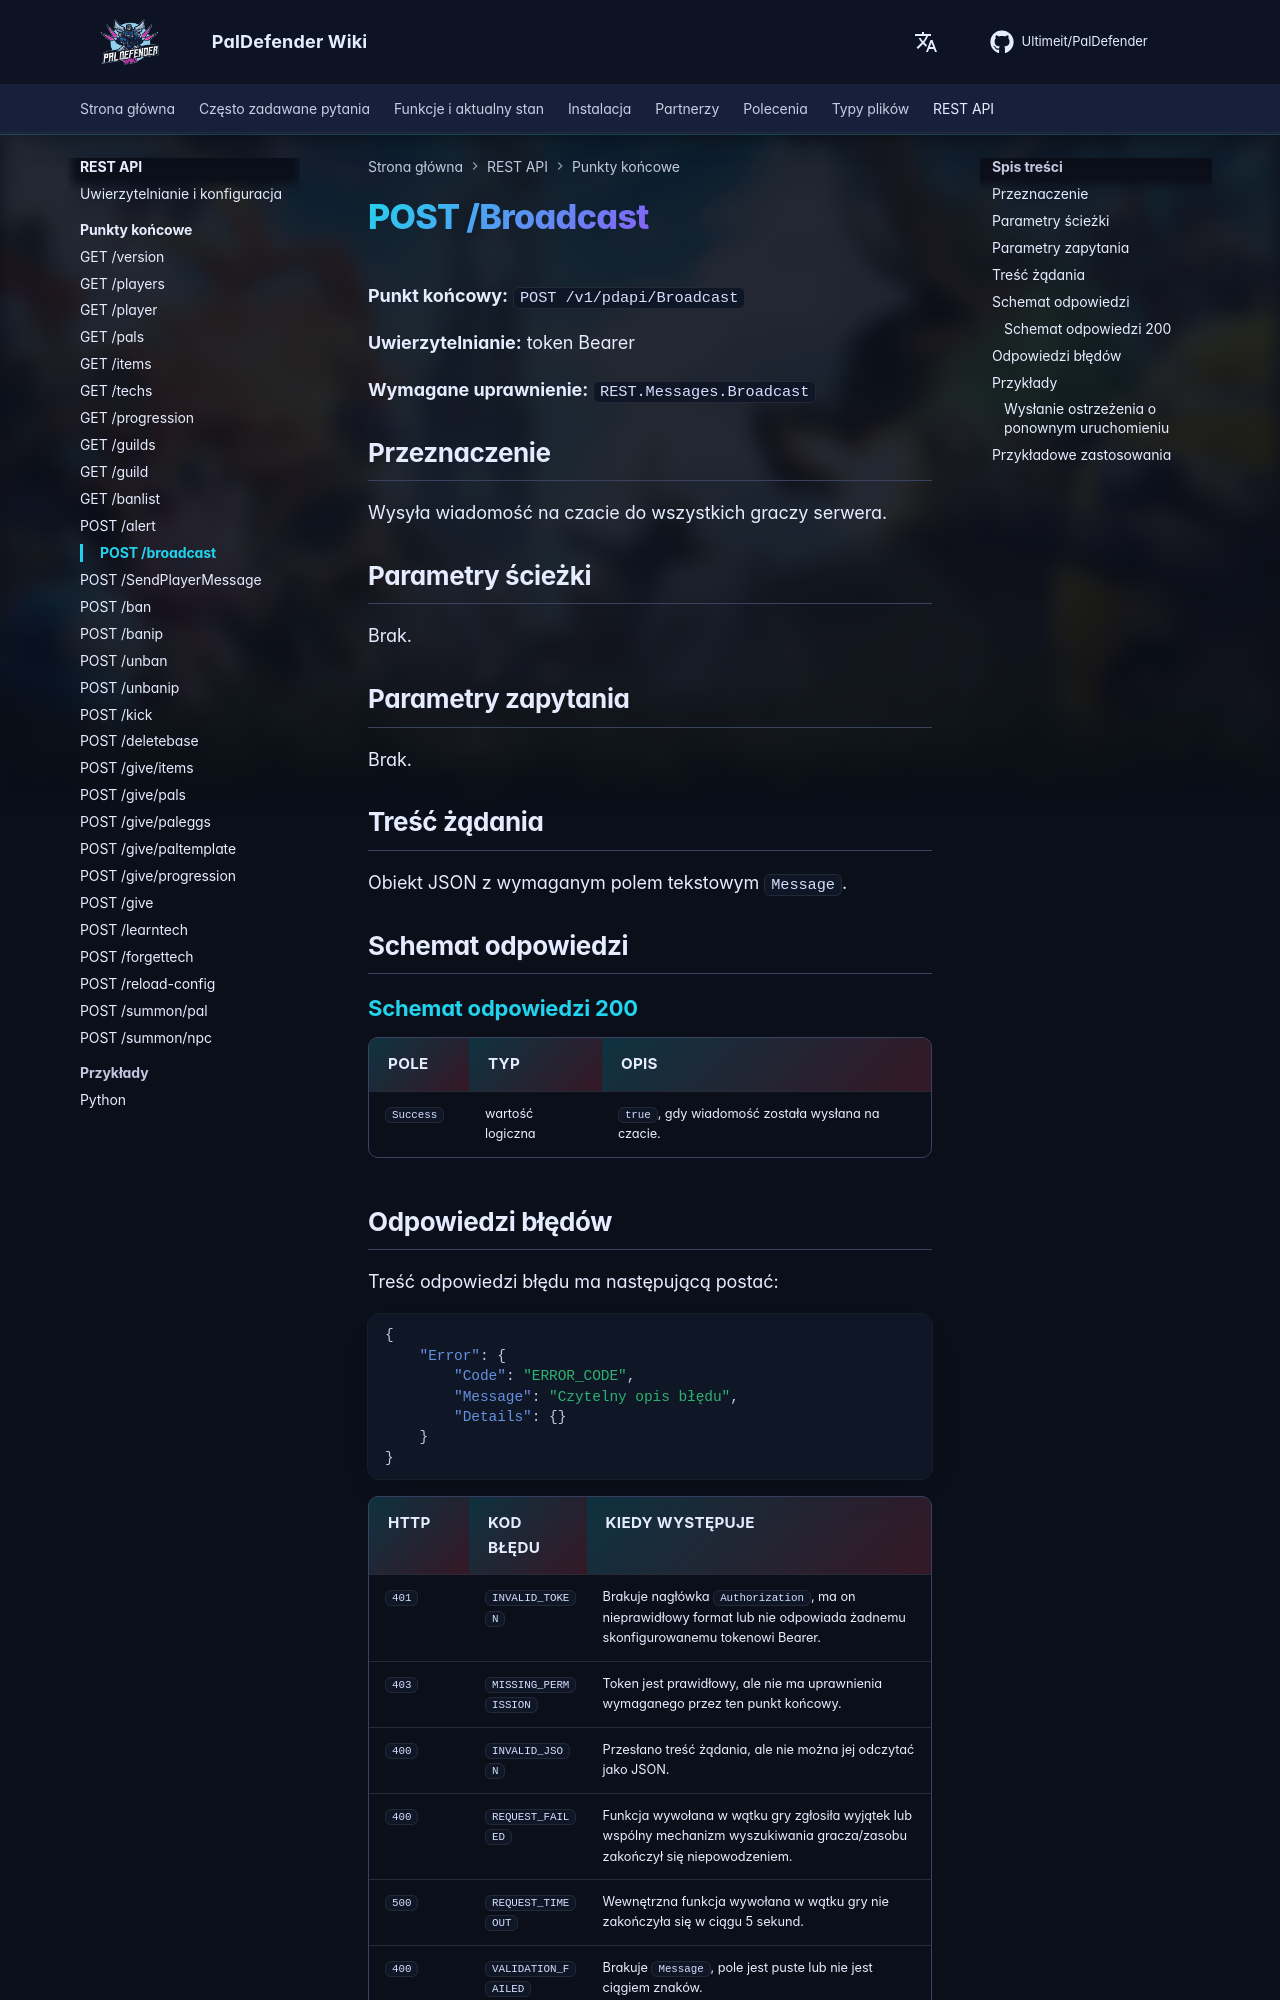

repository: Ultimeit/PalDefender · page: pl/RESTAPI/Endpoints/broadcast/index.html · generator: mkdocs

# POST /Broadcast



**Punkt końcowy:** `POST /v1/pdapi/Broadcast`

**Uwierzytelnianie:** token Bearer

**Wymagane uprawnienie:** `REST.Messages.Broadcast`

## Przeznaczenie

Wysyła wiadomość na czacie do wszystkich graczy serwera.

## Parametry ścieżki

Brak.

## Parametry zapytania

Brak.

## Treść żądania

Obiekt JSON z wymaganym polem tekstowym `Message`.

## Schemat odpowiedzi

--8<-- "_snippets/pl/restapi/schemas/broadcast.md"
